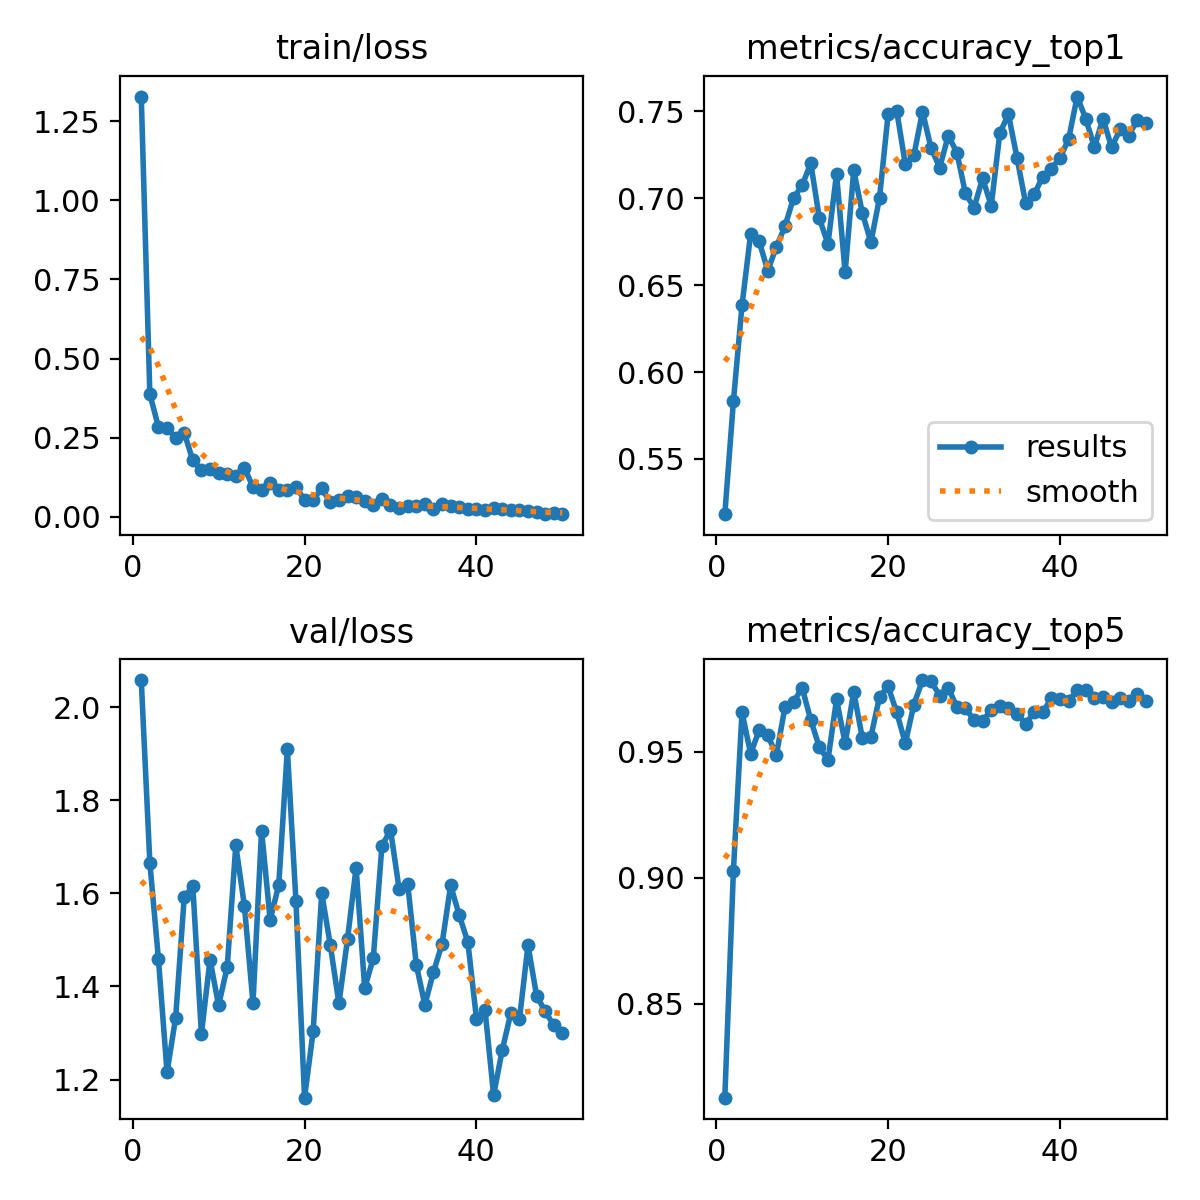

The data file committed next to this chart (first rows):
epoch, time, train/loss, metrics/accuracy_top1, metrics/accuracy_top5, val/loss, lr/pg0, lr/pg1, lr/pg2
1, 389.5, 1.328, 0.5182, 0.8128, 2.058, 0.0002752, 0.0002752, 0.0002752
2, 758.7, 0.3879, 0.5831, 0.9028, 1.666, 0.0005419, 0.0005419, 0.0005419
3, 1085, 0.2834, 0.6384, 0.9657, 1.459, 0.0007977, 0.0007977, 0.0007977
4, 1423, 0.2801, 0.6793, 0.9494, 1.216, 0.0007835, 0.0007835, 0.0007835
5, 1813, 0.2498, 0.6752, 0.9586, 1.332, 0.000767, 0.000767, 0.000767
6, 2151, 0.2657, 0.6583, 0.9565, 1.591, 0.0007505, 0.0007505, 0.0007505
7, 2547, 0.1784, 0.6721, 0.9488, 1.616, 0.000734, 0.000734, 0.000734
8, 2986, 0.1467, 0.6839, 0.9678, 1.298, 0.0007175, 0.0007175, 0.0007175
9, 3491, 0.152, 0.7003, 0.9698, 1.458, 0.0007011, 0.0007011, 0.0007011
10, 3956, 0.1389, 0.7074, 0.9755, 1.359, 0.0006846, 0.0006846, 0.0006846
11, 4420, 0.134, 0.7202, 0.9627, 1.441, 0.0006681, 0.0006681, 0.0006681
12, 4872, 0.129, 0.6885, 0.9519, 1.703, 0.0006516, 0.0006516, 0.0006516
13, 5310, 0.1543, 0.6737, 0.9468, 1.573, 0.0006351, 0.0006351, 0.0006351
14, 5751, 0.09501, 0.7141, 0.9708, 1.364, 0.0006186, 0.0006186, 0.0006186
15, 6222, 0.08415, 0.6573, 0.9535, 1.735, 0.0006021, 0.0006021, 0.0006021
16, 6671, 0.1054, 0.7161, 0.9739, 1.543, 0.0005856, 0.0005856, 0.0005856
17, 7116, 0.08442, 0.6916, 0.9555, 1.618, 0.0005691, 0.0005691, 0.0005691
18, 7468, 0.08439, 0.6747, 0.956, 1.91, 0.0005526, 0.0005526, 0.0005526
19, 7794, 0.09305, 0.7003, 0.9719, 1.583, 0.0005361, 0.0005361, 0.0005361
20, 8158, 0.05377, 0.7483, 0.976, 1.161, 0.0005196, 0.0005196, 0.0005196
21, 8499, 0.05406, 0.7504, 0.9657, 1.304, 0.0005031, 0.0005031, 0.0005031
22, 8834, 0.08978, 0.7197, 0.9535, 1.6, 0.0004866, 0.0004866, 0.0004866
23, 9179, 0.04623, 0.7248, 0.9688, 1.489, 0.0004701, 0.0004701, 0.0004701
24, 9516, 0.05247, 0.7499, 0.9785, 1.363, 0.0004537, 0.0004537, 0.0004537
25, 9900, 0.06509, 0.7289, 0.978, 1.502, 0.0004372, 0.0004372, 0.0004372
26, 10243, 0.06175, 0.7177, 0.9724, 1.655, 0.0004207, 0.0004207, 0.0004207
27, 10564, 0.04868, 0.7361, 0.9755, 1.396, 0.0004042, 0.0004042, 0.0004042
28, 10885, 0.03757, 0.7263, 0.9678, 1.461, 0.0003877, 0.0003877, 0.0003877
29, 11201, 0.05657, 0.7028, 0.9673, 1.701, 0.0003712, 0.0003712, 0.0003712
30, 11551, 0.03647, 0.6946, 0.9627, 1.737, 0.0003547, 0.0003547, 0.0003547
31, 11885, 0.02886, 0.7115, 0.9621, 1.61, 0.0003382, 0.0003382, 0.0003382
32, 12303, 0.03508, 0.6956, 0.9667, 1.621, 0.0003217, 0.0003217, 0.0003217
33, 12742, 0.03381, 0.7376, 0.9683, 1.447, 0.0003052, 0.0003052, 0.0003052
34, 13191, 0.0394, 0.7483, 0.9673, 1.36, 0.0002887, 0.0002887, 0.0002887
35, 13661, 0.02429, 0.7233, 0.9652, 1.431, 0.0002722, 0.0002722, 0.0002722
36, 14122, 0.0407, 0.6972, 0.9611, 1.492, 0.0002557, 0.0002557, 0.0002557
37, 14485, 0.03424, 0.7023, 0.9657, 1.617, 0.0002392, 0.0002392, 0.0002392
38, 14806, 0.03226, 0.7125, 0.9657, 1.553, 0.0002227, 0.0002227, 0.0002227
39, 15138, 0.02336, 0.7171, 0.9714, 1.495, 0.0002063, 0.0002063, 0.0002063
40, 15473, 0.02353, 0.7233, 0.9708, 1.331, 0.0001898, 0.0001898, 0.0001898
41, 15807, 0.02105, 0.734, 0.9703, 1.349, 0.0001733, 0.0001733, 0.0001733
42, 16138, 0.028, 0.7586, 0.9744, 1.167, 0.0001568, 0.0001568, 0.0001568
43, 16462, 0.02445, 0.7458, 0.9744, 1.263, 0.0001403, 0.0001403, 0.0001403
44, 16783, 0.02113, 0.7294, 0.9714, 1.342, 0.0001238, 0.0001238, 0.0001238
45, 17108, 0.0205, 0.7458, 0.9719, 1.329, 0.0001073, 0.0001073, 0.0001073
46, 17452, 0.01975, 0.7294, 0.9698, 1.489, 9.0797e-05, 9.0797e-05, 9.0797e-05
47, 663.3, 0.01551, 0.7396, 0.9714, 1.38, 7.43036e-05, 7.43036e-05, 7.43036e-05
48, 1367, 0.00832, 0.7361, 0.9703, 1.346, 5.78102e-05, 5.78102e-05, 5.78102e-05
49, 1779, 0.01254, 0.7453, 0.9729, 1.316, 4.13168e-05, 4.13168e-05, 4.13168e-05
50, 2139, 0.00907, 0.7432, 0.9703, 1.3, 2.48234e-05, 2.48234e-05, 2.48234e-05
